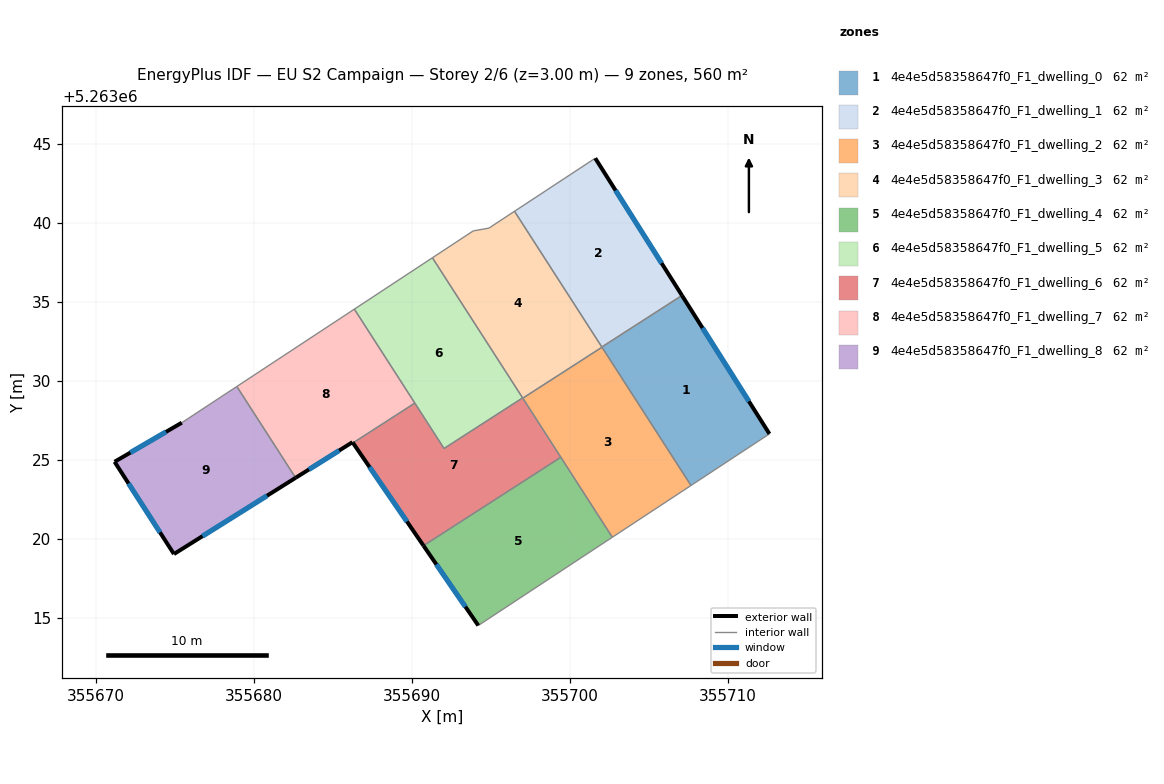
=== STOREY PLAN SPEC (per zone: floor XY polygon, exterior-wall plan segments, windows/doors) ===
zone 1: 4e4e5d58358647f0_F1_dwelling_0  (62.3 m²)
  floor: (355707.09, 5263035.42) (355712.63, 5263026.66) (355707.66, 5263023.39) (355702.02, 5263032.15)
  exterior wall: (355712.63, 5263026.66) – (355707.09, 5263035.42)  [10.4 m]
    window: (355711.33, 5263028.71) – (355708.39, 5263033.36)  [8.7 m²]
  interior walls: 4
zone 2: 4e4e5d58358647f0_F1_dwelling_1  (62.3 m²)
  floor: (355701.60, 5263044.11) (355707.09, 5263035.42) (355702.02, 5263032.15) (355696.49, 5263040.75)
  exterior wall: (355707.09, 5263035.42) – (355701.60, 5263044.11)  [10.3 m]
    window: (355705.80, 5263037.46) – (355702.89, 5263042.07)  [8.7 m²]
  interior walls: 3
zone 3: 4e4e5d58358647f0_F1_dwelling_2  (62.3 m²)
  floor: (355702.03, 5263032.14) (355707.66, 5263023.39) (355702.68, 5263020.11) (355697.01, 5263028.91)
  interior walls: 5
zone 4: 4e4e5d58358647f0_F1_dwelling_3  (62.3 m²)
  floor: (355696.49, 5263040.75) (355702.03, 5263032.14) (355697.01, 5263028.91) (355691.29, 5263037.80) (355693.88, 5263039.50) (355694.87, 5263039.68)
  interior walls: 8
zone 5: 4e4e5d58358647f0_F1_dwelling_4  (62.3 m²)
  floor: (355699.42, 5263025.17) (355702.68, 5263020.11) (355694.19, 5263014.52) (355690.72, 5263019.58)
  exterior wall: (355690.72, 5263019.58) – (355694.19, 5263014.52)  [6.1 m]
    window: (355691.54, 5263018.39) – (355693.38, 5263015.71)  [5.2 m²]
  interior walls: 3
zone 6: 4e4e5d58358647f0_F1_dwelling_5  (62.3 m²)
  floor: (355691.29, 5263037.80) (355697.00, 5263028.93) (355692.03, 5263025.73) (355686.35, 5263034.55)
  interior walls: 5
zone 7: 4e4e5d58358647f0_F1_dwelling_6  (62.3 m²)
  floor: (355697.00, 5263028.93) (355699.42, 5263025.17) (355690.72, 5263019.58) (355686.26, 5263026.08) (355690.18, 5263028.60) (355692.03, 5263025.73)
  exterior wall: (355686.26, 5263026.08) – (355690.72, 5263019.58)  [7.9 m]
    window: (355687.31, 5263024.55) – (355689.68, 5263021.10)  [6.7 m²]
  interior walls: 6
zone 8: 4e4e5d58358647f0_F1_dwelling_7  (62.3 m²)
  floor: (355686.35, 5263034.55) (355690.18, 5263028.60) (355686.26, 5263026.08) (355686.23, 5263026.13) (355682.63, 5263023.87) (355678.91, 5263029.65)
  exterior wall: (355686.23, 5263026.13) – (355686.26, 5263026.08)  [0.1 m]
  exterior wall: (355682.63, 5263023.87) – (355686.23, 5263026.13)  [4.2 m]
    window: (355683.47, 5263024.40) – (355685.38, 5263025.60)  [3.6 m²]
  interior walls: 4
zone 9: 4e4e5d58358647f0_F1_dwelling_8  (62.3 m²)
  floor: (355678.91, 5263029.65) (355682.63, 5263023.87) (355674.92, 5263019.04) (355671.16, 5263024.89) (355675.42, 5263027.36)
  exterior wall: (355674.92, 5263019.04) – (355682.63, 5263023.87)  [9.1 m]
    window: (355676.73, 5263020.18) – (355680.82, 5263022.74)  [7.7 m²]
  exterior wall: (355671.16, 5263024.89) – (355674.92, 5263019.04)  [6.9 m]
    window: (355672.05, 5263023.52) – (355674.04, 5263020.42)  [5.9 m²]
  exterior wall: (355675.42, 5263027.36) – (355671.16, 5263024.89)  [4.9 m]
    window: (355674.42, 5263026.78) – (355672.16, 5263025.47)  [4.2 m²]
  interior walls: 2

=== DERIVED (storey summary) ===
Building: EU S2 Campaign
Storey: 2 of 6  (floor level z = 3.00 m)
Storey gross floor area: 560.3 m²
Zones on this storey: 9
  - 4e4e5d58358647f0_F1_dwelling_0: floor 62.3 m²; exterior wall 10.4 m (31.1 m²); 1 window(s) 8.7 m²; WWR 28.1%
  - 4e4e5d58358647f0_F1_dwelling_1: floor 62.3 m²; exterior wall 10.3 m (30.8 m²); 1 window(s) 8.7 m²; WWR 28.1%
  - 4e4e5d58358647f0_F1_dwelling_2: floor 62.3 m²
  - 4e4e5d58358647f0_F1_dwelling_3: floor 62.3 m²
  - 4e4e5d58358647f0_F1_dwelling_4: floor 62.3 m²; exterior wall 6.1 m (18.4 m²); 1 window(s) 5.2 m²; WWR 28.1%
  - 4e4e5d58358647f0_F1_dwelling_5: floor 62.3 m²
  - 4e4e5d58358647f0_F1_dwelling_6: floor 62.3 m²; exterior wall 7.9 m (23.7 m²); 1 window(s) 6.7 m²; WWR 28.1%
  - 4e4e5d58358647f0_F1_dwelling_7: floor 62.3 m²; exterior wall 4.3 m (12.9 m²); 1 window(s) 3.6 m²; WWR 27.8%
  - 4e4e5d58358647f0_F1_dwelling_8: floor 62.3 m²; exterior wall 21.0 m (62.9 m²); 3 window(s) 17.7 m²; WWR 28.1%
Zone adjacency (shared interzone walls):
  - 4e4e5d58358647f0_F1_dwelling_0 ↔ 4e4e5d58358647f0_F1_dwelling_1
  - 4e4e5d58358647f0_F1_dwelling_0 ↔ 4e4e5d58358647f0_F1_dwelling_2
  - 4e4e5d58358647f0_F1_dwelling_0 ↔ 4e4e5d58358647f0_F1_dwelling_3
  - 4e4e5d58358647f0_F1_dwelling_1 ↔ 4e4e5d58358647f0_F1_dwelling_3
  - 4e4e5d58358647f0_F1_dwelling_2 ↔ 4e4e5d58358647f0_F1_dwelling_3
  - 4e4e5d58358647f0_F1_dwelling_2 ↔ 4e4e5d58358647f0_F1_dwelling_4
  - 4e4e5d58358647f0_F1_dwelling_2 ↔ 4e4e5d58358647f0_F1_dwelling_6
  - 4e4e5d58358647f0_F1_dwelling_3 ↔ 4e4e5d58358647f0_F1_dwelling_5
  - 4e4e5d58358647f0_F1_dwelling_3 ↔ 4e4e5d58358647f0_F1_dwelling_6
  - 4e4e5d58358647f0_F1_dwelling_4 ↔ 4e4e5d58358647f0_F1_dwelling_6
  - 4e4e5d58358647f0_F1_dwelling_5 ↔ 4e4e5d58358647f0_F1_dwelling_6
  - 4e4e5d58358647f0_F1_dwelling_5 ↔ 4e4e5d58358647f0_F1_dwelling_7
  - 4e4e5d58358647f0_F1_dwelling_6 ↔ 4e4e5d58358647f0_F1_dwelling_7
  - 4e4e5d58358647f0_F1_dwelling_7 ↔ 4e4e5d58358647f0_F1_dwelling_8